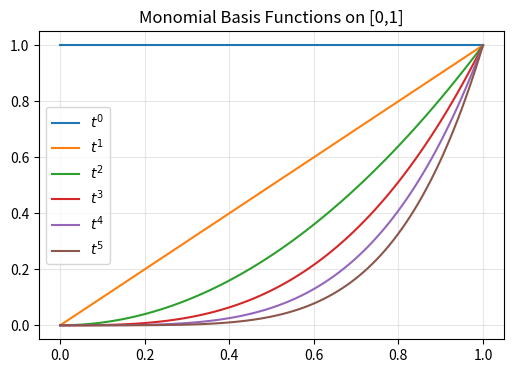

Write Python code to recreate this figure.
import numpy as np
import matplotlib.pyplot as plt

t = np.linspace(0, 1, 100)
plt.figure(figsize=(6, 4))

for k in range(6):
    plt.plot(t, t**k, label=f'$t^{k}$')

plt.title('Monomial Basis Functions on [0,1]')
plt.legend()
plt.grid(True, alpha=0.3)
plt.show()
